Run: headless pygame with SDL's dummy video driver; simulated clock (each Clock.tick advances the game by its frame time, no real sleeping); random seed 0; keys injected as events and as key.get_pressed() state; no mouse input.
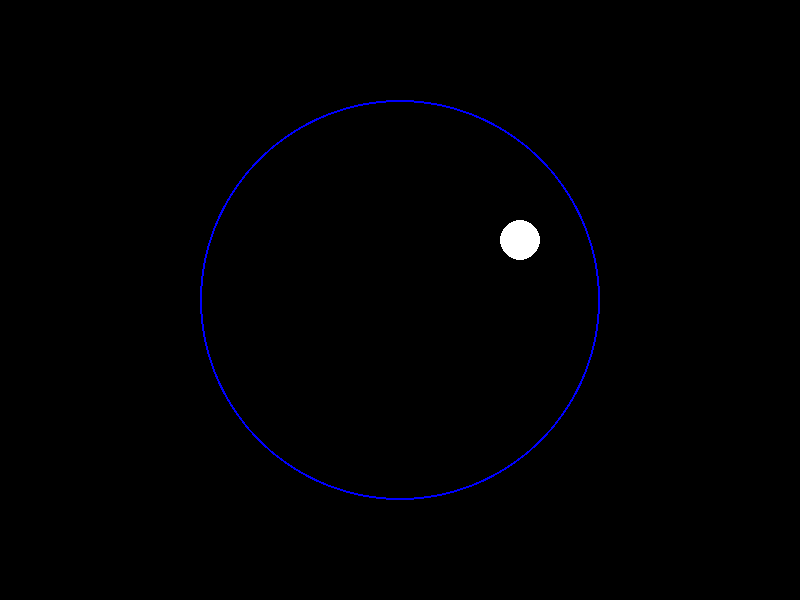
Frame 1 of 4 · flips 1–60 · no input
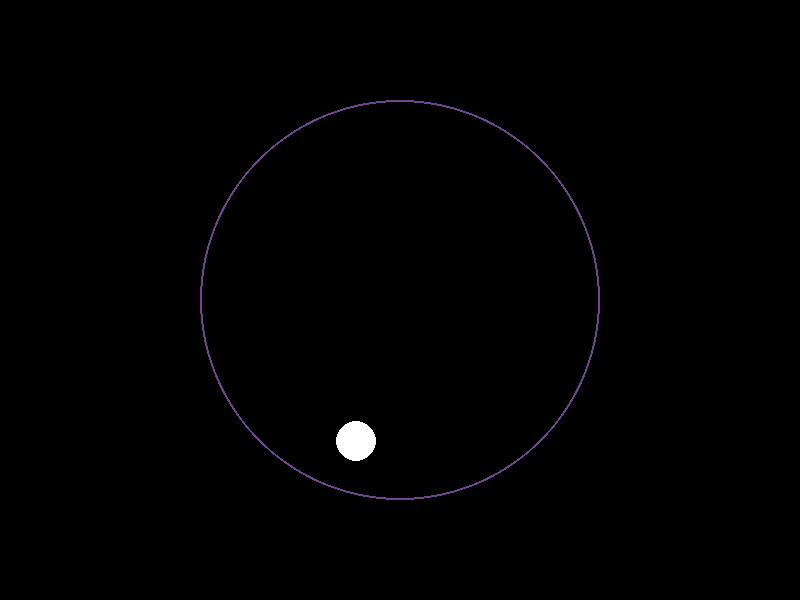
Frame 2 of 4 · flips 61–180 · tapped SPACE, RETURN · held RIGHT (→), D
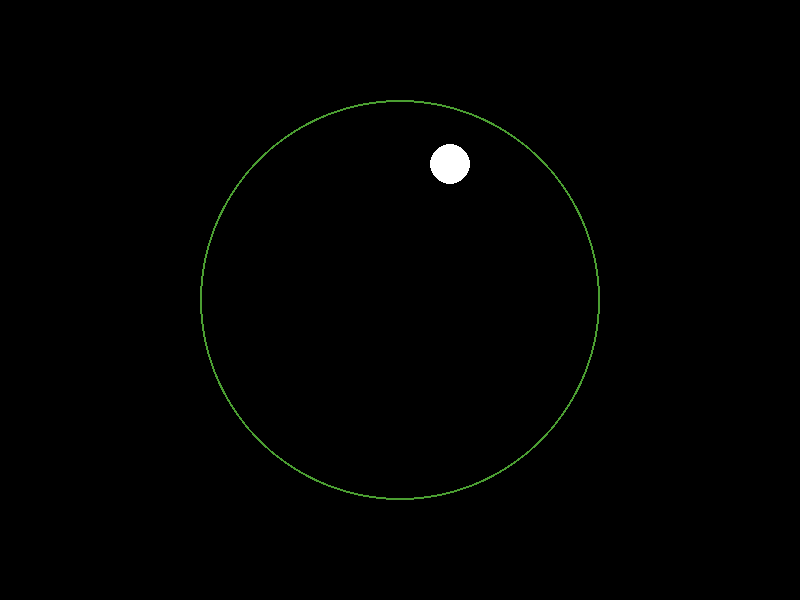
Frame 3 of 4 · flips 181–300 · held DOWN (↓), S
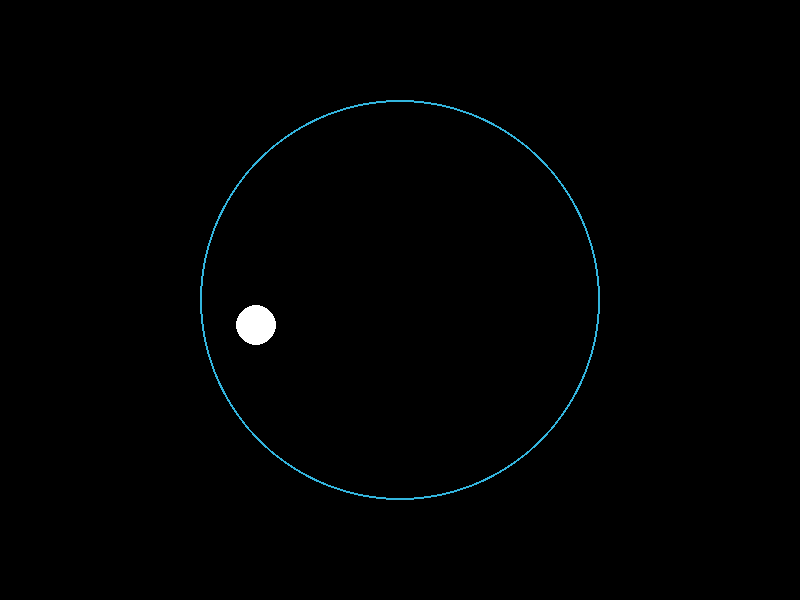
Frame 4 of 4 · flips 301–420 · held LEFT (←), A, UP (↑), W

The pygame program that drew these frames:

import pygame
import math
import random

pygame.init()

WIDTH, HEIGHT = 800, 600
big_circle_center = (WIDTH // 2, HEIGHT // 2)
big_circle_radius = 200

screen = pygame.display.set_mode((WIDTH, HEIGHT))
pygame.display.set_caption("Bouncing Circle in a Circle")

WHITE = (255, 255, 255)
BLACK = (0, 0, 0)
RED = (255, 0, 0)
BLUE = (0, 0, 255)
GREEN = (0, 255, 0)
CURRENT_COLOR = BLUE


small_circle_radius = 20
small_circle_pos = [WIDTH // 2, HEIGHT // 2 - big_circle_radius + small_circle_radius]
speed = 2
velocity = [speed, speed]


def is_within_big_circle(pos, big_center, big_radius, small_radius):
    dist = math.sqrt((pos[0] - big_center[0])**2 + (pos[1] - big_center[1])**2)
    return dist + small_radius <= big_radius

def reflect_velocity(pos, vel, big_center):
    normal = [pos[0] - big_center[0], pos[1] - big_center[1]]
    normal_magnitude = math.sqrt(normal[0]**2 + normal[1]**2)
    normal = [normal[0] / normal_magnitude, normal[1] / normal_magnitude]
    
    dot_product = vel[0] * normal[0] + vel[1] * normal[1]
    
    new_vel = [
        vel[0] - 2 * dot_product * normal[0],
        vel[1] - 2 * dot_product * normal[1]
    ]
    return new_vel

running = True
clock = pygame.time.Clock()

def increase_speed():
    global speed
    if (speed < big_circle_radius / 2):
        speed += 0.5

def random_color():
    return (random.randint(0, 255), random.randint(0, 255), random.randint(0, 255))

while running:
    for event in pygame.event.get():
        if event.type == pygame.QUIT:
            running = False

    small_circle_pos[0] += velocity[0]
    small_circle_pos[1] += velocity[1]

    if not is_within_big_circle(small_circle_pos, big_circle_center, big_circle_radius, small_circle_radius):
        velocity = reflect_velocity(small_circle_pos, velocity, big_circle_center)
        increase_speed()
        vel_magnitude = math.sqrt(velocity[0]**2 + velocity[1]**2)
        velocity = [speed * (velocity[0] / vel_magnitude), speed * (velocity[1] / vel_magnitude)]
        CURRENT_COLOR = random_color()
        
    screen.fill(BLACK)

    pygame.draw.circle(screen, CURRENT_COLOR, big_circle_center, big_circle_radius, 2)

    pygame.draw.circle(screen, WHITE, small_circle_pos, small_circle_radius)

    pygame.display.flip()

    clock.tick(60)

pygame.quit()
